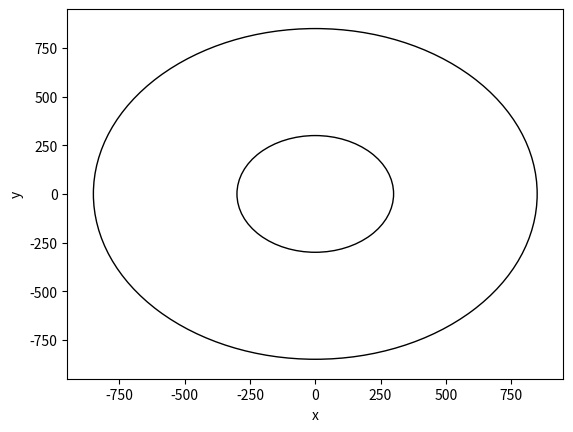

Source code (Python): (Note: this script raises an exception after producing the figure.)
import numpy as np
import matplotlib.pyplot as plt
from mpl_toolkits.mplot3d import Axes3D


def generate_random_directions(n_points, n_dim):
    phi = 2.0 * np.pi * np.random.rand(n_points)

    if n_dim == 2:
        return np.c_[np.cos(phi), np.sin(phi)]

    elif n_dim == 3:
        costheta = 2.0 * np.random.rand(n_points) - np.ones(n_points)
        return np.c_[np.sqrt(1.0 - costheta ** 2) * np.cos(phi), np.sqrt(1.0 - costheta ** 2) * np.sin(phi), costheta]

def generate_random_directions_from_catalogue(points):

    n_points = len(points[:,0])
    n_dim = len(points[0,:])

    return generate_random_directions(n_points, n_dim)

def bias_function(x):
    return 1.0 + 2.0*0.5*(3*x*x - 1.0)

def generate_bias_directions_from_catalogue(points):

    n_points = len(points[:,0])
    n_dim = len(points[0,:])

    # Calculate unit directions from points
    rads = np.zeros(n_points)
    for dim in range(n_dim):
        rads += points[:,dim] * points[:,dim]
    rads = np.sqrt(rads)

    unit_directions = points.copy()
    for dim in range(n_dim):
        unit_directions[:,dim] /= rads

    bias_function_max = bias_function(1.0)

    #Generate random points, keep the ones that make it past the monte carlo rejection sampling
    rejected_mask = np.ones(n_points, dtype=np.bool)
    n_rejected_directions = n_points
    output_directions = generate_random_directions(n_points, n_dim)
    while n_rejected_directions > 0:
        print(n_rejected_directions)
        output_directions[rejected_mask] = generate_random_directions(n_rejected_directions, n_dim)
        test_mu = np.zeros(n_rejected_directions)
        for dim in range(n_dim):
            test_mu += unit_directions[rejected_mask, dim] * output_directions[rejected_mask, dim]
        monte_carlo_random = bias_function_max*np.random.random(n_rejected_directions)
        new_rejected_mask = (monte_carlo_random > bias_function(test_mu))
        rejected_mask[rejected_mask] = new_rejected_mask
        n_rejected_directions = np.sum(rejected_mask)

    return output_directions

def generate_bias_directions(n_points, n_dim):

    if n_dim == 2:
        phi = 2.0 * np.pi * np.random.rand(n_points)
        return np.c_[np.cos(phi), np.sin(phi)]

class periodic_box(object):

    n_dim = 1
    lower_lim = 0.0
    upper_lim = 0.0
    length = 0.0

    def __init__(self, n_dim, lower_lim, upper_lim):

        self.lower_lim = lower_lim
        self.upper_lim = upper_lim
        self.n_dim = n_dim
        self.length = self.upper_lim - self.lower_lim

    def generate_points(self, n_points):
        points = np.zeros((n_points, self.n_dim))
        for dim in range(self.n_dim):
            points[:,dim] = self.lower_lim * np.ones(n_points) + \
               (self.upper_lim - self.lower_lim) * np.random.rand(n_points)
        return points

    def fix_points(self, points, cluster_int):

        new_points = points.copy()
        for dim in range(self.n_dim):
            mask = np.ones(len(new_points[:, 0]))
            while np.sum(mask) > 0:
                mask = (new_points[:, dim] < self.lower_lim)
                new_points[:, dim] += self.length* mask

            mask = np.ones(len(new_points[:, 0]))
            while np.sum(mask) > 0:
                mask = (new_points[:, dim] > self.upper_lim)
                new_points[:, dim] -= self.length* mask

        return new_points, cluster_int

    def rotate(self, points, target_vec):
        return points

class concentric_spherical_volume(object):

    n_dim = 1
    lower_lim = 0.0
    upper_lim = 0.0
    extra_length = 0.0
    extended_lower_lim = 0.0
    extended_upper_lim = 0.0
    volume_ratio = 1.0

    def __init__(self, n_dim, lower_lim, upper_lim, extra_length):
        self.n_dim = n_dim
        self.lower_lim = lower_lim
        self.upper_lim = upper_lim
        self.extra_length = extra_length

        self.extended_lower_lim = np.maximum(self.lower_lim - self.extra_length, 0.0)
        self.extended_upper_lim = self.upper_lim + self.extra_length

        self.volume_ratio = (self.extended_upper_lim ** self.n_dim - self.extended_lower_lim ** self.n_dim) / \
                       (self.upper_lim ** self.n_dim - self.lower_lim ** self.n_dim)

    def generate_points(self, n_points):

        n_points_extended = int(self.volume_ratio * n_points)
        directions = generate_random_directions(n_points_extended, self.n_dim)
        rads = (np.random.rand(n_points_extended) * (self.extended_upper_lim ** self.n_dim - \
                                                     self.extended_lower_lim ** self.n_dim)) ** (1.0 / float(self.n_dim))
        for dim in range(self.n_dim):
            directions[:, dim] *= rads

        return directions

    def fix_points(self, points, cluster_int):

        radius = np.zeros(len(points[:, 0]))
        for dim in range(self.n_dim):
            radius += points[:, dim] * points[:, dim]
        radius = radius ** 0.5
        mask = (radius < self.upper_lim) & (radius > self.lower_lim)
        return points, cluster_int, mask

    def rotate(self, point, target):

        mod_target = np.sqrt(np.sum(target[:] * target[:]))
        target_norm = target / mod_target

        rotated_point = np.zeros(self.n_dim)

        if self.n_dim == 2:
            rotated_point[:] += point[0] * np.array([target_norm[1], -target_norm[0]])
            rotated_point[:] += point[1] * target_norm

        elif self.n_dim == 3:
            ijbasisnorm = np.sqrt(1.0 - target_norm[2] * target_norm[2])
            rotated_point[:] += point[0] * np.array([target_norm[1], -target_norm[0], 0.0]) / ijbasisnorm
            rotated_point[:] += point[1] * np.array([target_norm[0] * target_norm[2], \
                                                     target_norm[1] * target_norm[2], \
                                                     target_norm[2] ** 2 - 1.0]) / ijbasisnorm
            rotated_point[:] += point[2] * target_norm

        return rotated_point

class segment_cox_clusters(object):

    n_clusters = 0
    length = 0.0
    positions = np.array((0.0,))
    directions = np.array((0.0,))
    volume = 0.0
    generate_directions = generate_random_directions_from_catalogue

    def __init__(self, n_clusters, length, volume, generate_directions):

        self.length = length
        self.volume = volume
        self.positions = self.volume.generate_points(n_clusters)
        self.n_clusters = len(self.positions[:, 0])
        self.generate_directions = generate_directions
        self.directions = generate_directions(self.positions)
        #for ii in range(len(self.directions)):
        #    self.directions[ii, :] = self.volume.rotate(self.directions[ii, :], self.positions[ii, :])

    def generate_points(self, n_ppc, add_centrals = False):

        n_points = self.n_clusters * n_ppc
        points = np.zeros((n_points, len(self.positions[0,:])))
        cluster_int = np.zeros(n_points, dtype=np.int)
        for ii in range(n_points):
            cluster_int[ii] = np.random.randint(0, self.n_clusters)
            points[ii, :] = self.positions[cluster_int[ii]] + self.length * (np.random.rand() - 0.5) * self.directions[cluster_int[ii]]

        if add_centrals:
            cluster_int = np.concatenate([np.arange(self.n_clusters), cluster_int])
            points = np.vstack([self.positions, points])

        return self.volume.fix_points(points, cluster_int)

class thomas_process_clusters(object):

    n_clusters = 0
    sigma_transverse = 0.0
    sigma_radial = 0.0
    positions = np.array((0.0,))
    volume = 0.0

    def __init__(self, n_clusters, sigma_transverse, sigma_radial, volume):

        self.sigma_transverse = sigma_transverse
        self.sigma_radial = sigma_radial
        self.volume = volume
        self.positions = self.volume.generate_points(n_clusters)
        self.n_clusters = len(self.positions[:, 0])

    def generate_points(self, n_ppc, add_centrals = False):

        n_points = self.n_clusters * n_ppc
        points = np.zeros((n_points, len(self.positions[0,:])))
        for ii in range(n_points):
            for dim in range(0, self.volume.n_dim - 1):
                points[ii, dim] = np.random.normal(0.0, self.sigma_transverse)
            points[ii, -1] = np.random.normal(0.0, self.sigma_radial)

        cluster_int = np.zeros(n_points, dtype=np.int)
        for ii in range(n_points):
            cluster_int[ii] = np.random.randint(0, self.n_clusters)
            points[ii, :] = self.volume.rotate(points[ii, :], self.positions[cluster_int[ii]])
            points[ii, :] += self.positions[cluster_int[ii]]

        if add_centrals:
            cluster_int = np.concatenate([np.arange(self.n_clusters), cluster_int])
            points = np.vstack([self.positions, points])

        return self.volume.fix_points(points, cluster_int)

class matern_cluster_process(object):

    n_clusters = 0
    cluster_radius = 0.0
    positions = np.array((0.0,))
    volume = 0.0

    def __init__(self, n_clusters, cluster_radius, volume):

        self.cluster_radius = cluster_radius
        self.volume = volume
        self.positions = self.volume.generate_points(n_clusters)
        self.n_clusters = len(self.positions[:, 0])

    def generate_points(self, n_ppc, add_centrals = False):

        n_points = self.n_clusters * n_ppc
        rad = (np.random.random(n_points) * self.cluster_radius ** self.volume.n_dim) ** (1.0 / self.volume.n_dim)
        points = generate_random_directions(n_points, self.volume.n_dim)
        for dim in range(self.volume.n_dim):
            points[:, dim] *= rad

        cluster_int = np.zeros(n_points, dtype=np.int)
        for ii in range(n_points):
            cluster_int[ii] = np.random.randint(0, self.n_clusters)
            points[ii, :] += self.positions[cluster_int[ii]]

        if add_centrals:
            cluster_int = np.concatenate([np.arange(self.n_clusters), cluster_int])
            points = np.vstack([self.positions, points])

        return self.volume.fix_points(points, cluster_int)

n_dim = 2

"""
lower_lim = 0.0
upper_lim = 1000.0
volume = periodic_box(n_dim, lower_lim, upper_lim)
plt.xlim((-lower_lim,upper_lim))
plt.ylim((-lower_lim,upper_lim))
"""

inner_radius = 300.0
outer_radius = 850.0
extra_radius = 100
volume = concentric_spherical_volume(n_dim, inner_radius, outer_radius, extra_radius)

circle1 = plt.Circle((0,0), inner_radius, color = 'k', fill=False)
fig, ax = plt.subplots()
ax.add_artist(circle1)
circle2 = plt.Circle((0,0), outer_radius, color = 'k', fill=False)
ax.add_artist(circle2)

plt.xlim((-outer_radius - extra_radius,outer_radius + extra_radius))
plt.ylim((-outer_radius - extra_radius,outer_radius + extra_radius))


ax.set_xlabel("x")
ax.set_ylabel("y")

clusters = thomas_process_clusters(100, 20.0, 40.0, volume)
#clusters = segment_cox_clusters(100, 200, volume, generate_bias_directions_from_catalogue)
#clusters = segment_cox_clusters(100, 200, volume, generate_random_directions_from_catalogue)
#clusters = matern_cluster_process(100, 50.0, volume)

points, cluster_int, mask = clusters.generate_points(50, add_centrals=True)

plt.scatter(points[:,0], points[:,1], c = 'g', s = 4)
plt.scatter(points[mask,0], points[mask,1], c = 'b', s = 4)
plt.scatter(clusters.positions[:,0], clusters.positions[:,1], c = 'r', marker = 'o')

plt.axis("equal")
plt.show()
